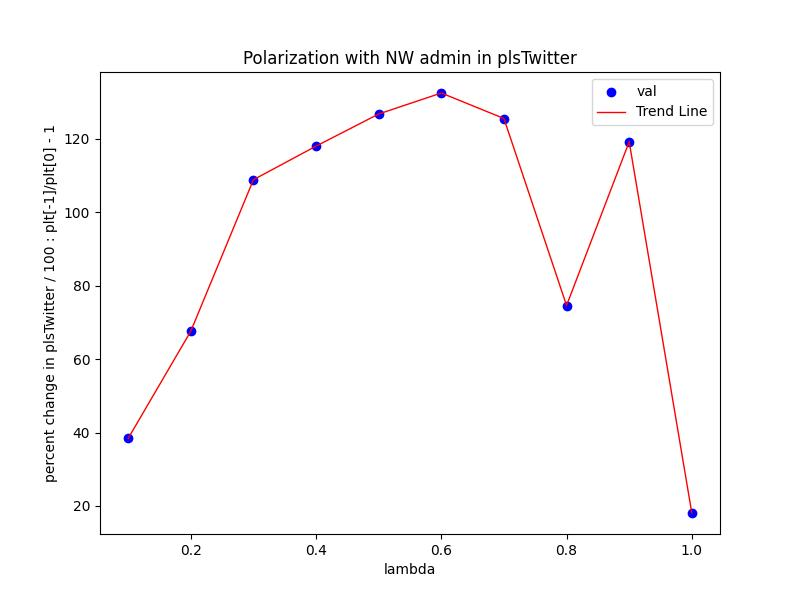

Values plotted in this chart, from the file beside it:
Lambda, val
0.1, 38.4
0.2, 67.6
0.3, 108.8
0.4, 118
0.5, 126.7
0.6, 132.5
0.7, 125.5
0.8, 74.59
0.9, 119.2
1.0, 18.09
